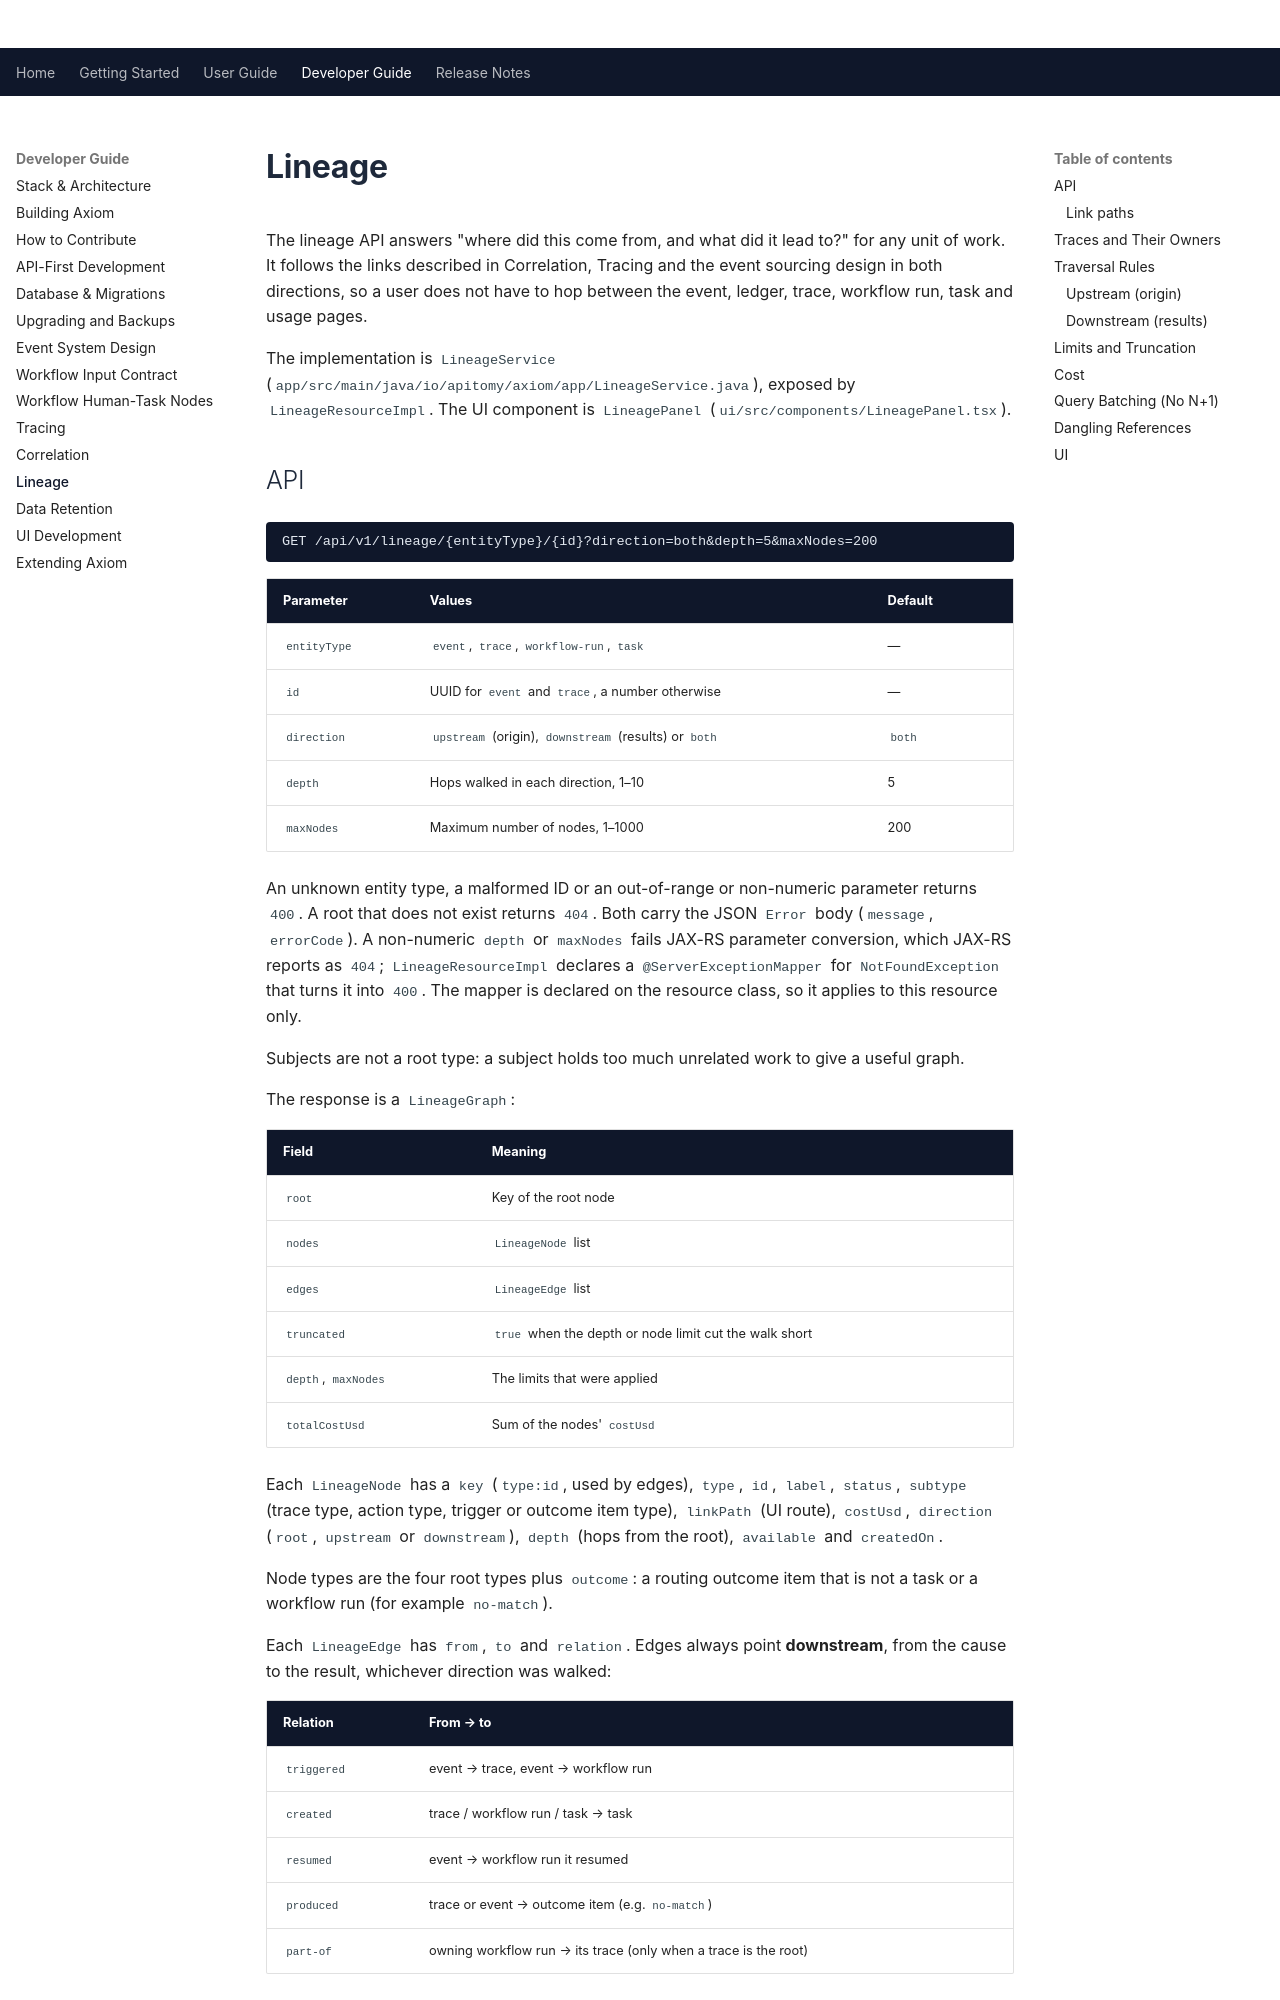

repository: Apitomy/apitomy-axiom · page: developer-guide/lineage.html · generator: mkdocs

# Lineage

The lineage API answers "where did this come from, and what did it lead to?" for any unit of work. It
follows the links described in [Correlation](correlation.md), [Tracing](tracing.md) and the
[event sourcing design](event-sourcing-design.md) in both directions, so a user does not have to hop between
the event, ledger, trace, workflow run, task and usage pages.

The implementation is `LineageService` (`app/src/main/java/io/apitomy/axiom/app/LineageService.java`), exposed
by `LineageResourceImpl`. The UI component is `LineagePanel` (`ui/src/components/LineagePanel.tsx`).
